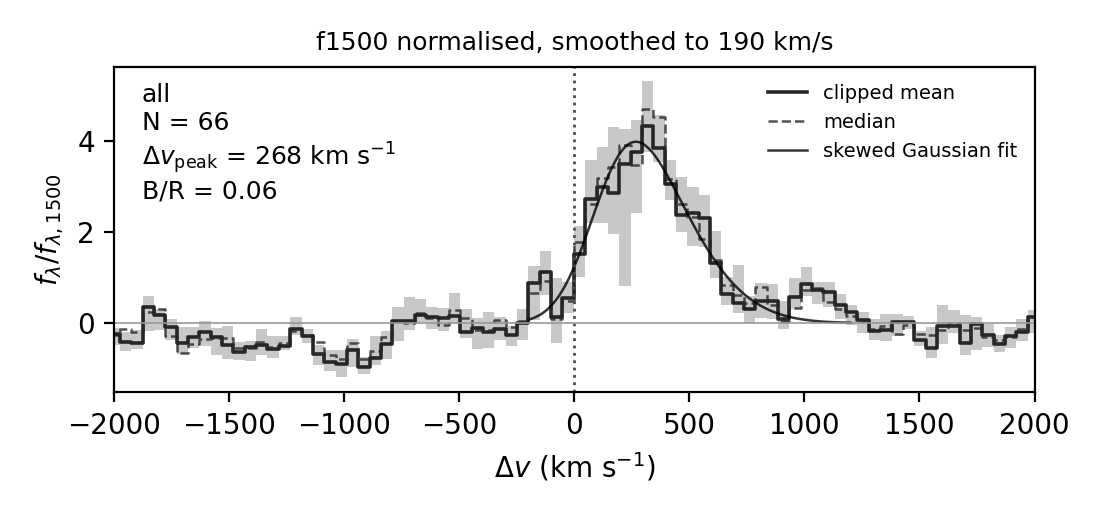

Data behind this chart, as committed beside it:
dv_kms, wave_rest, mean, mean_p16, mean_p84, median, median_p16, median_p84, n_spec
-2049, 1207, -0.0008605, -0.3526, 0.08461, -0.1241, -0.4353, 0.1227, 65
-2000, 1208, -0.2352, -0.4809, -0.0953, -0.2508, -0.3263, -0.009665, 65
-1951, 1208, -0.4148, -0.6047, -0.1837, -0.1371, -0.3727, -0.08304, 65
-1901, 1208, -0.4297, -0.5714, -0.1469, -0.1833, -0.4011, 0.05874, 65
-1852, 1208, 0.3534, -0.1823, 0.5958, 0.2475, -0.1939, 0.5168, 65
-1803, 1208, 0.1711, -0.1574, 0.3184, 0.3171, -0.05767, 0.5774, 65
-1753, 1209, -0.08884, -0.3714, 0.08502, -0.279, -0.7242, 0.1597, 66
-1704, 1209, -0.4295, -0.6799, -0.07785, -0.6581, -0.8238, -0.1904, 66
-1655, 1209, -0.313, -0.5479, -0.07521, -0.4553, -0.5661, -0.2194, 66
-1605, 1209, -0.1927, -0.4943, 0.03706, -0.3523, -0.5741, -0.255, 66
-1556, 1209, -0.3145, -0.6916, -0.1012, -0.3331, -0.5699, -0.1964, 66
-1507, 1210, -0.4778, -0.7815, -0.07122, -0.3322, -0.5545, -0.131, 66
-1457, 1210, -0.6382, -0.801, -0.4097, -0.5536, -0.7, -0.3039, 66
-1408, 1210, -0.5229, -0.8302, -0.3932, -0.5515, -0.8097, -0.4333, 66
-1359, 1210, -0.4778, -0.7098, -0.1283, -0.4128, -0.6223, -0.04905, 66
-1310, 1210, -0.5698, -0.7642, -0.2904, -0.5164, -0.7111, -0.2806, 66
-1260, 1211, -0.492, -0.5893, -0.2767, -0.437, -0.5302, -0.1702, 66
-1211, 1211, -0.1211, -0.2517, 0.1283, -0.1632, -0.3008, 0.03714, 66
-1162, 1211, -0.2902, -0.4374, -0.1212, -0.2549, -0.4207, -0.1341, 66
-1112, 1211, -0.6755, -0.9094, -0.4693, -0.4145, -0.5779, -0.2467, 66
-1063, 1211, -0.8572, -1.052, -0.5857, -0.6943, -1.065, -0.5401, 66
-1014, 1212, -0.8987, -1.193, -0.5835, -0.7831, -1.082, -0.5243, 66
-964.3, 1212, -0.5828, -0.968, -0.3417, -0.4436, -0.7908, -0.3113, 66
-914.9, 1212, -0.9731, -1.121, -0.7389, -0.7887, -0.9504, -0.7381, 66
-865.6, 1212, -0.7651, -0.9205, -0.2822, -0.6173, -0.8832, -0.2356, 66
-816.3, 1212, -0.4575, -0.781, -0.168, -0.3094, -0.5423, -0.145, 66
-767, 1213, 0.05418, -0.3987, 0.3453, 0.04412, -0.2432, 0.2129, 66
-717.6, 1213, 0.03743, -0.1538, 0.5719, 0.002129, -0.289, 0.234, 66
-668.3, 1213, 0.1743, 0.01279, 0.5238, 0.2335, 0.05472, 0.3871, 66
-619, 1213, 0.1365, -0.1383, 0.3506, 0.122, -0.07501, 0.3226, 66
-569.7, 1213, 0.1044, -0.1755, 0.3227, -0.04828, -0.1756, 0.163, 66
-520.4, 1214, 0.1685, 0.01361, 0.6686, 0.2826, -0.1023, 0.7695, 66
-471, 1214, -0.1896, -0.3183, 0.3075, 0.1059, -0.176, 0.3995, 66
-421.7, 1214, -0.09893, -0.568, 0.1227, -0.1431, -0.5993, 0.1187, 66
-372.4, 1214, -0.184, -0.5358, 0.2511, -0.1607, -0.3442, 0.1117, 66
-323.1, 1214, -0.1283, -0.37, 0.1355, 0.06473, -0.1051, 0.2029, 66
-273.8, 1215, -0.269, -0.4995, -0.05943, -0.07357, -0.1981, -0.001161, 66
-224.4, 1215, -0.004403, -0.3756, 0.3033, 0.03674, -0.354, 0.251, 66
-175.1, 1215, 0.8755, 0.07256, 1.26, 0.6688, 0.2206, 0.9572, 66
-125.8, 1215, 1.118, 0.6099, 1.584, 0.9245, 0.4628, 1.335, 66
-76.47, 1215, 0.1313, -0.4466, 0.9857, 0.08188, -0.2375, 1.135, 66
-27.15, 1216, 0.555, 0.2273, 0.9044, 0.4961, 0.3605, 1.327, 66
22.18, 1216, 1.511, 1.017, 2.134, 1.777, 1.446, 2.234, 66
71.5, 1216, 2.726, 2.203, 3.587, 2.616, 2.294, 3.373, 66
120.8, 1216, 2.987, 2.192, 3.881, 3.182, 2.396, 4.065, 66
170.1, 1216, 2.859, 1.969, 4.318, 3.432, 2.759, 4.305, 66
219.5, 1217, 3.496, 0.8138, 4.264, 3.925, 2.359, 4.45, 66
268.8, 1217, 3.767, 2.416, 4.474, 3.48, 2.582, 4.854, 66
318.1, 1217, 4.337, 3.767, 5.313, 4.703, 3.829, 5.805, 66
367.4, 1217, 3.841, 3.534, 4.565, 4.526, 4.004, 5.139, 66
416.7, 1217, 3.054, 2.697, 3.58, 3.161, 2.975, 3.552, 66
466.1, 1218, 2.376, 1.994, 3.212, 2.62, 2.459, 3.056, 66
515.4, 1218, 2.427, 1.691, 2.987, 2.324, 2.188, 2.641, 66
564.7, 1218, 2.319, 1.671, 2.815, 1.855, 1.778, 2.102, 66
614, 1218, 1.315, 1.003, 2.026, 1.385, 1.283, 1.704, 66
663.4, 1218, 0.6471, 0.4101, 1.01, 0.8463, 0.624, 1.246, 66
712.7, 1219, 0.45, 0.2159, 1.286, 0.6224, 0.4999, 0.9282, 66
762, 1219, 0.3031, -0.002594, 0.5869, 0.4493, 0.1123, 0.5464, 66
811.3, 1219, 0.4948, 0.1033, 0.8866, 0.7845, 0.4734, 0.9924, 66
860.6, 1219, 0.4819, 0.09426, 0.853, 0.3967, 0.2449, 0.7544, 66
... 25 more rows
